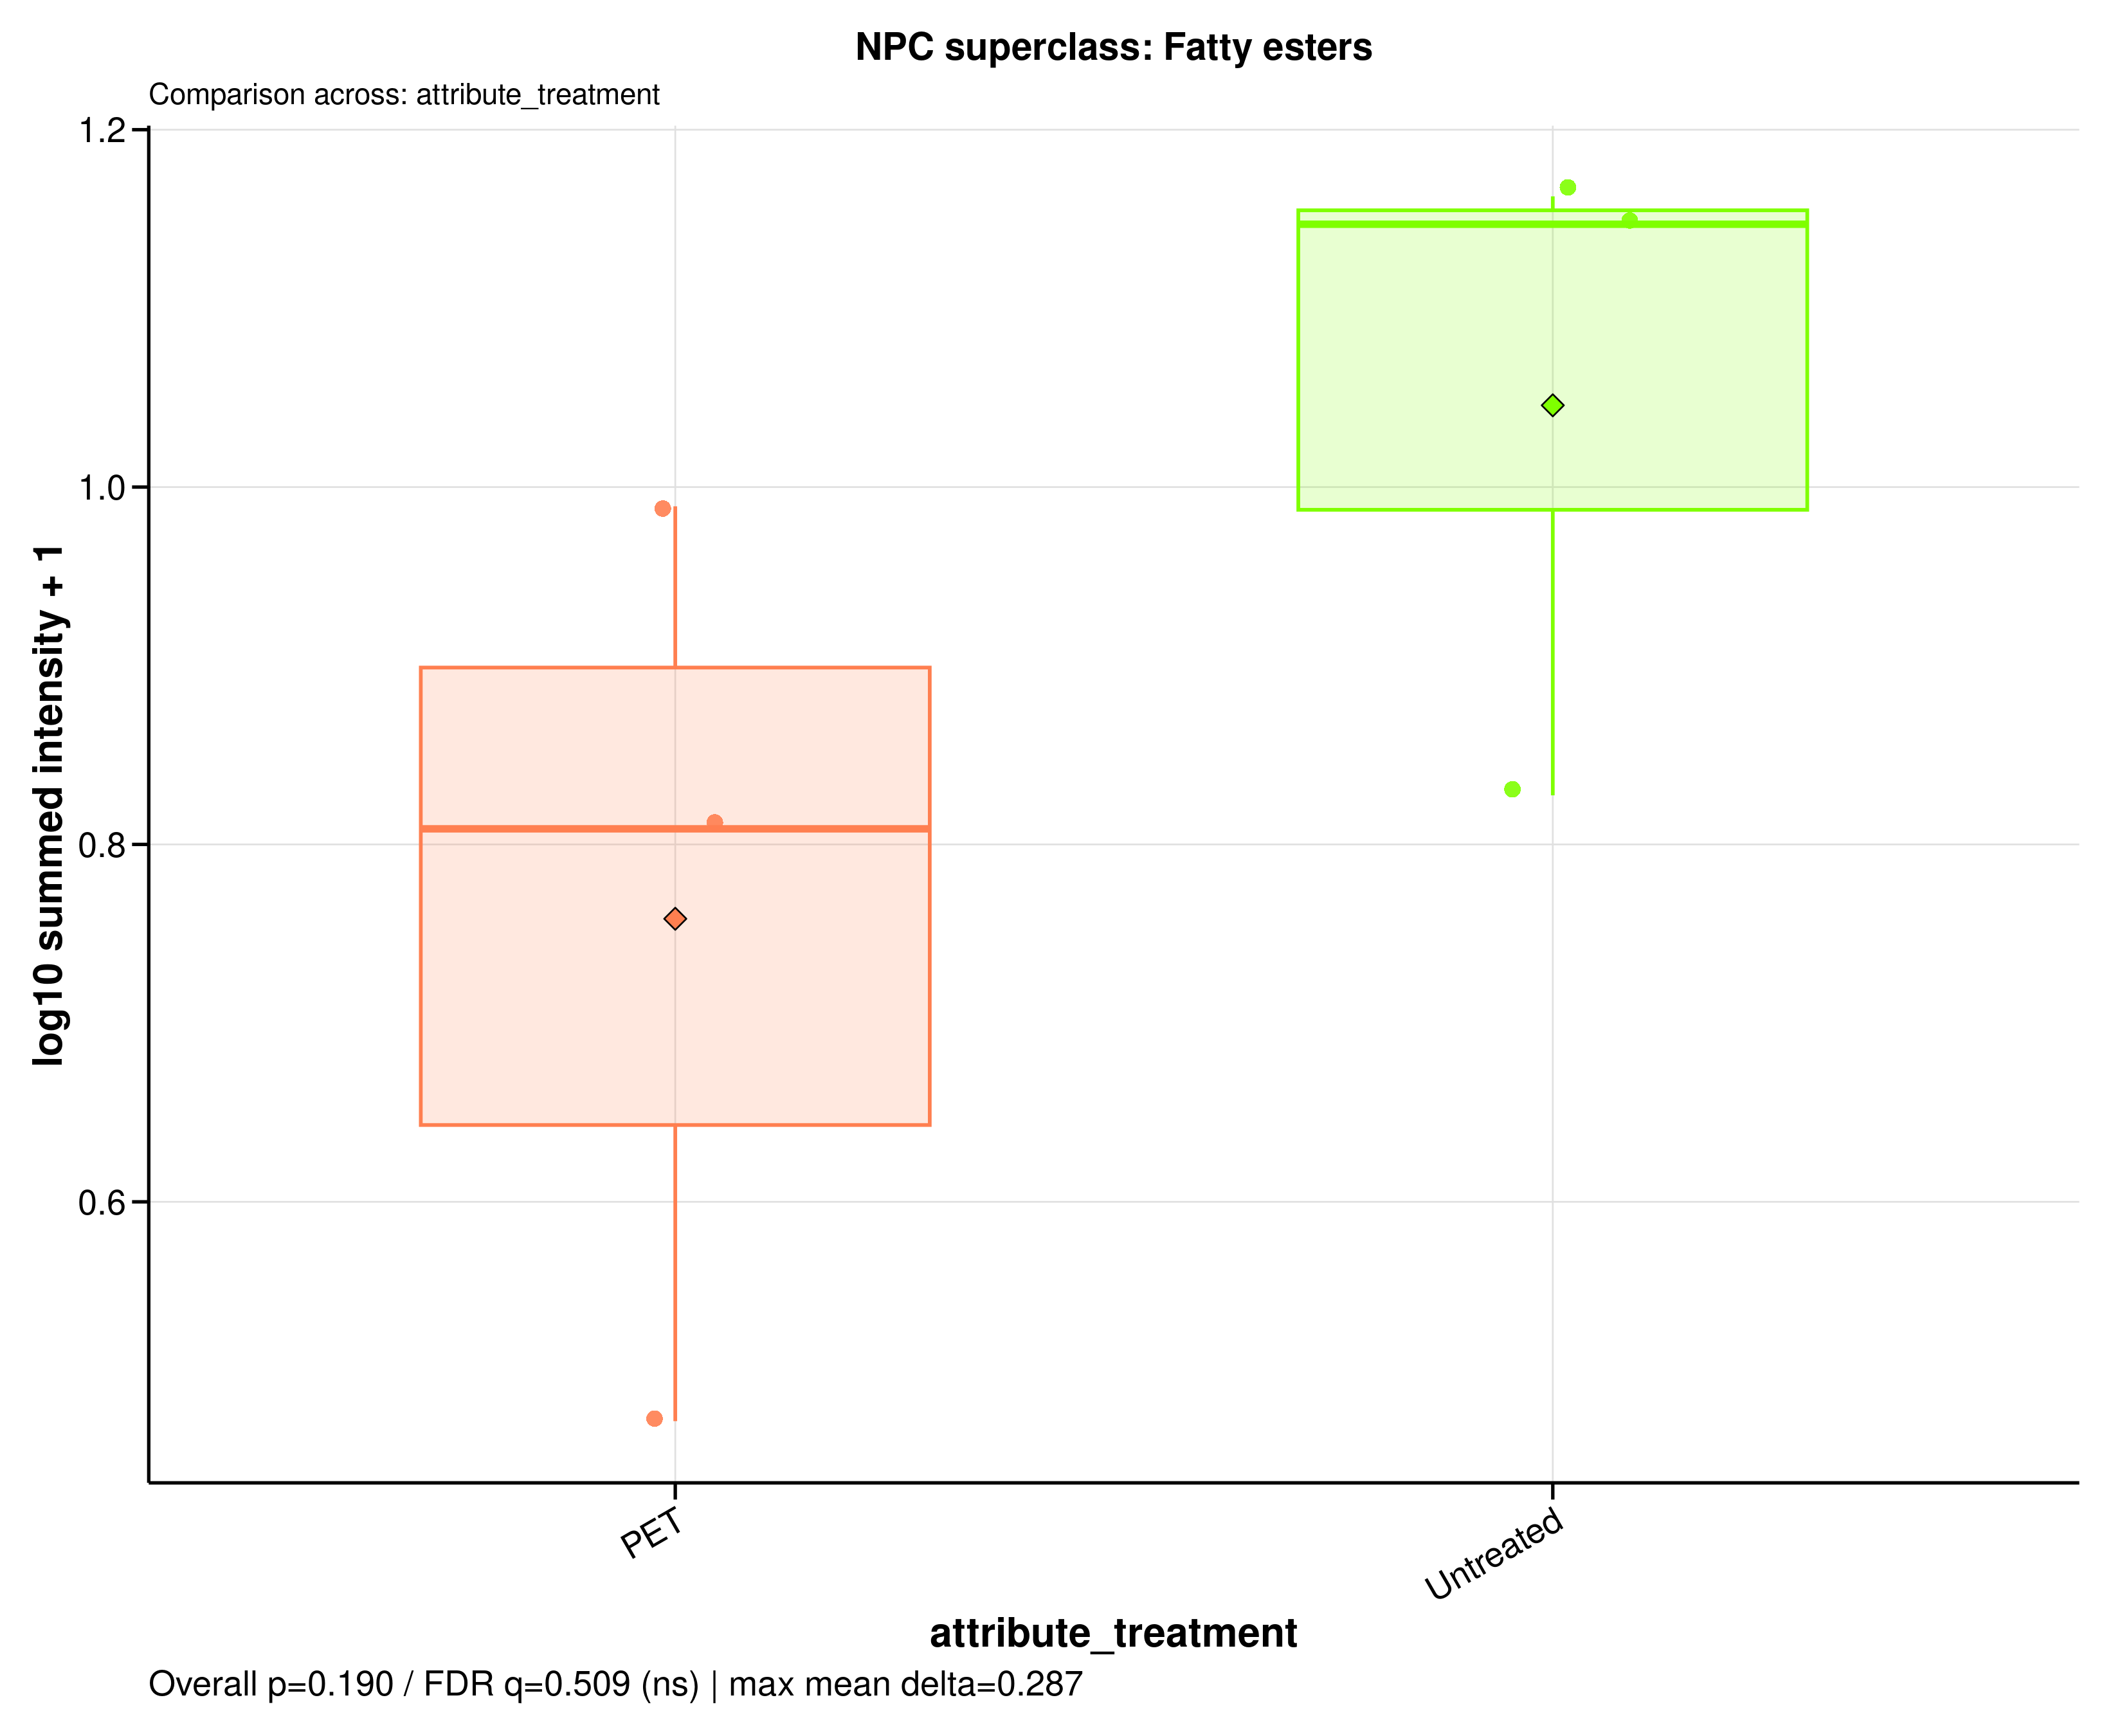

Data behind this chart, as committed beside it:
sample_id	group	data_source	npc_level	npc_term	npc_label	npc_plot_label	npc_pathway	npc_superclass	npc_class	n_features	summed_intensity	plot_intensity	npc_overall_test	npc_overall_p_value	npc_overall_q_value	npc_overall_significance	npc_max_mean_difference	npc_max_median_difference
A549_110626_PET100	PET	filtered	superclass	Fatty esters	NPC superclass: Fatty esters	Fatty esters	Fatty acids	Fatty esters	Ceramides | Diacylglycerols | Fatty acyl…	16	5.438	0.8087	wilcoxon_rank_sum	0.1904	0.5091	ns	0.2873	0.3384
A549_110626_untreated	Untreated	filtered	superclass	Fatty esters	NPC superclass: Fatty esters	Fatty esters	Fatty acids	Fatty esters	Ceramides | Diacylglycerols | Fatty acyl…	16	13.03	1.147	wilcoxon_rank_sum	0.1904	0.5091	ns	0.2873	0.3384
A549_180626_PET100	PET	filtered	superclass	Fatty esters	NPC superclass: Fatty esters	Fatty esters	Fatty acids	Fatty esters	Ceramides | Diacylglycerols | Fatty acyl…	16	2.001	0.4772	wilcoxon_rank_sum	0.1904	0.5091	ns	0.2873	0.3384
A549_180626_untreated	Untreated	filtered	superclass	Fatty esters	NPC superclass: Fatty esters	Fatty esters	Fatty acids	Fatty esters	Ceramides | Diacylglycerols | Fatty acyl…	16	13.54	1.163	wilcoxon_rank_sum	0.1904	0.5091	ns	0.2873	0.3384
A549_210626_PET100	PET	filtered	superclass	Fatty esters	NPC superclass: Fatty esters	Fatty esters	Fatty acids	Fatty esters	Ceramides | Diacylglycerols | Fatty acyl…	16	8.755	0.9892	wilcoxon_rank_sum	0.1904	0.5091	ns	0.2873	0.3384
A549_210626_untreated	Untreated	filtered	superclass	Fatty esters	NPC superclass: Fatty esters	Fatty esters	Fatty acids	Fatty esters	Ceramides | Diacylglycerols | Fatty acyl…	16	5.722	0.8275	wilcoxon_rank_sum	0.1904	0.5091	ns	0.2873	0.3384
